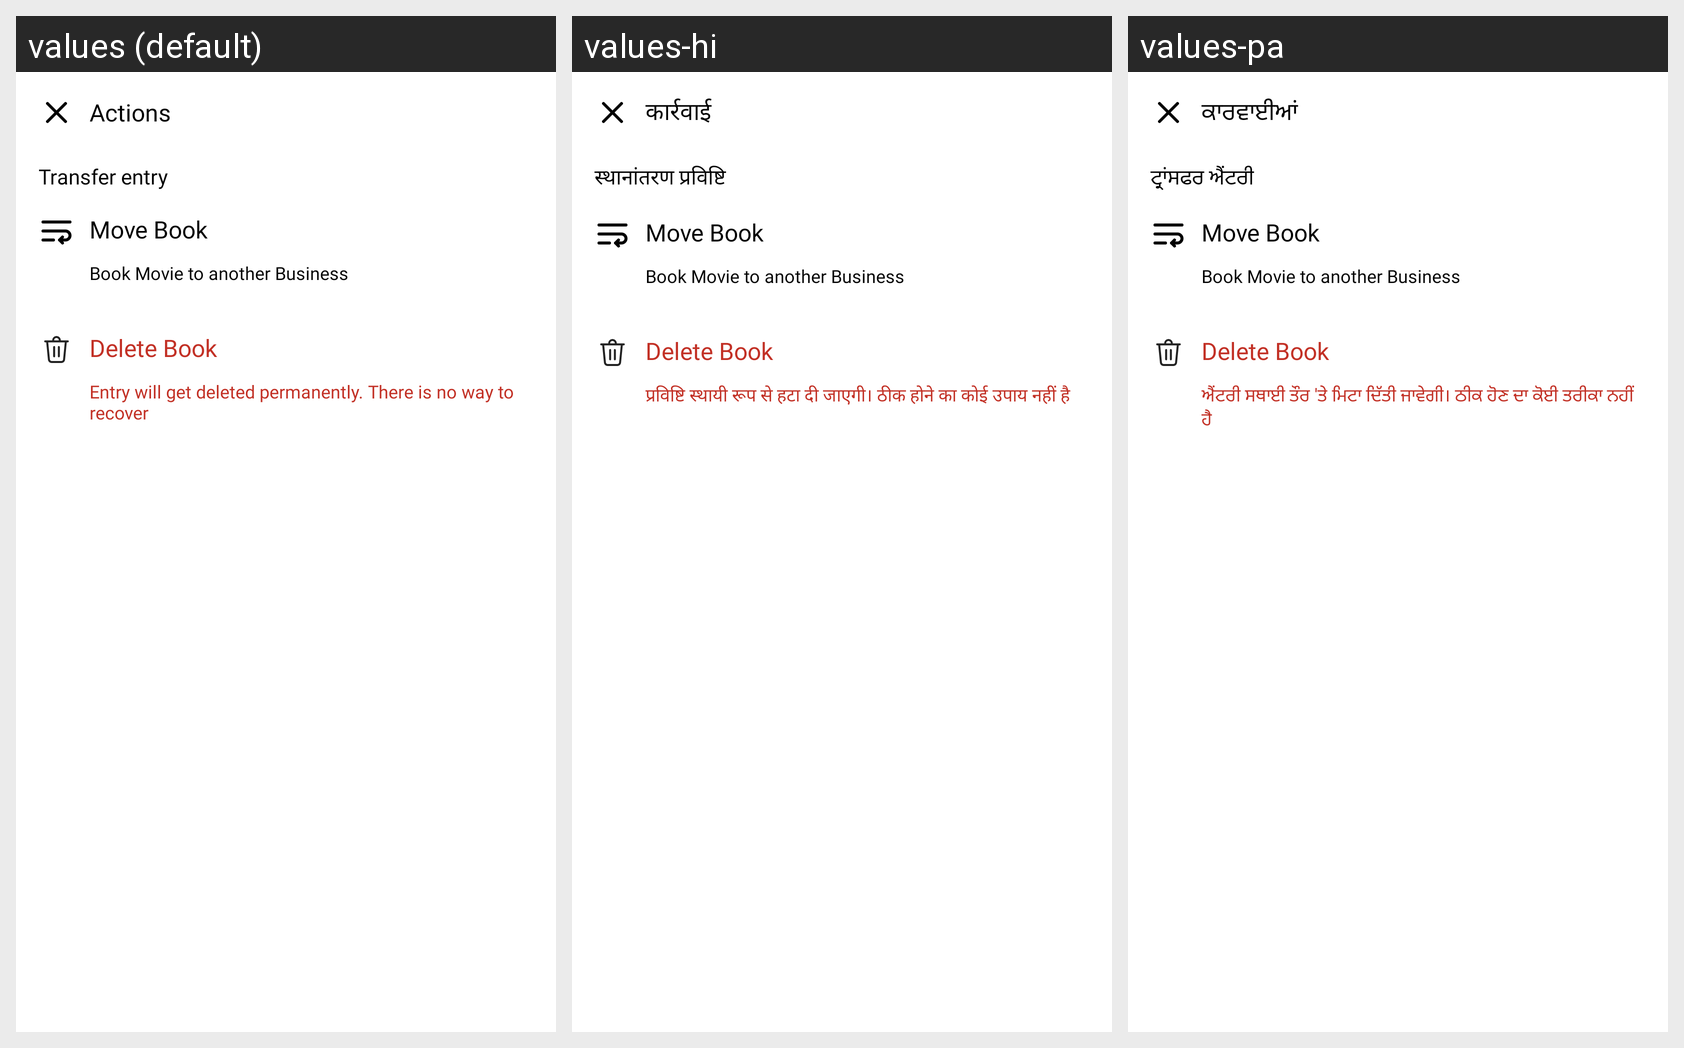

The same Android screen rendered under several of its app's locales, left to right. List the strings drawn on it with the default value and each locale's translation.
Android screen res/layout/bottom_actions_book.xml rendered under 3 locales, left to right: values (default), values-hi, values-pa. Device: Nexus 5 (rendered at 1080×1920; each locale shown at half size, 540×960, under a caption strip naming it); theme Theme.Flow.
Strings drawn on this screen, with the default value and each locale's value (text and hints the layout hard-codes, and strings that could not be matched under every locale, appear in the picture but are not listed):

actions
  values: Actions
  values-hi: कार्रवाई
  values-pa: ਕਾਰਵਾਈਆਂ

transfer_entry
  values: Transfer entry
  values-hi: स्थानांतरण प्रविष्टि
  values-pa: ਟ੍ਰਾਂਸਫਰ ਐਂਟਰੀ

entry_will_get_deleted_permanently_there_is_no_way_to_recover
  values: Entry will get deleted permanently. There is no way to recover
  values-hi: प्रविष्टि स्थायी रूप से हटा दी जाएगी। ठीक होने का कोई उपाय नहीं है
  values-pa: ਐਂਟਰੀ ਸਥਾਈ ਤੌਰ 'ਤੇ ਮਿਟਾ ਦਿੱਤੀ ਜਾਵੇਗੀ। ਠੀਕ ਹੋਣ ਦਾ ਕੋਈ ਤਰੀਕਾ ਨਹੀਂ ਹੈ
